Dataset: Date_Fruit_dataset (GitHub, Talal1421/CSC462_DateFruit_Project). Classes: Ajwa date, Galaxy date, Mejdool date, Meneifi date, Nabtat Ali date, Rutab date, Shaishe date, Sokari date, Sugaey date.

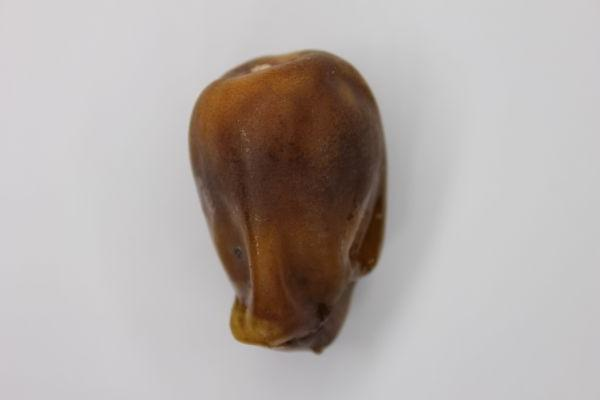
Label: Nabtat Ali date

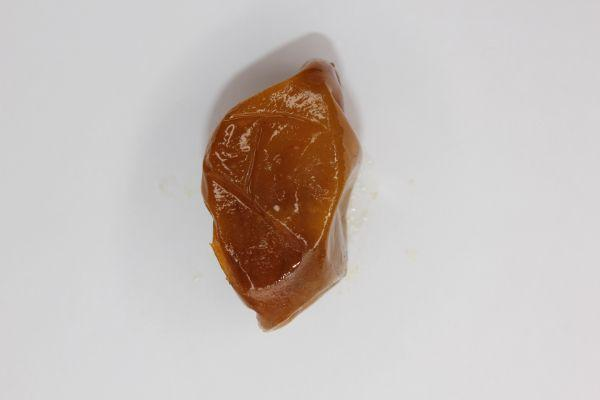
Label: Rutab date

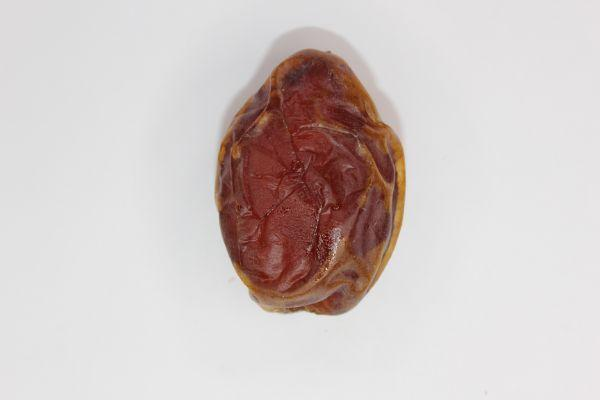
Label: Meneifi date

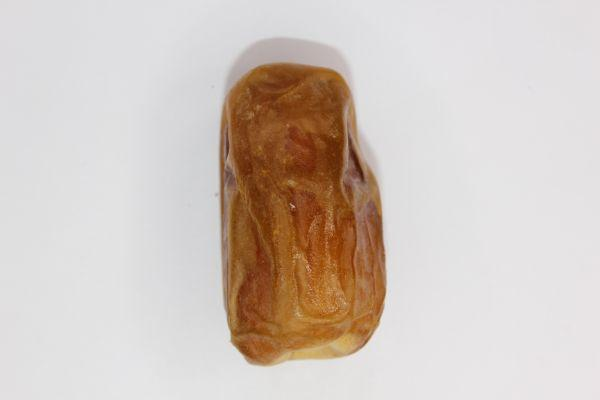
Label: Sugaey date

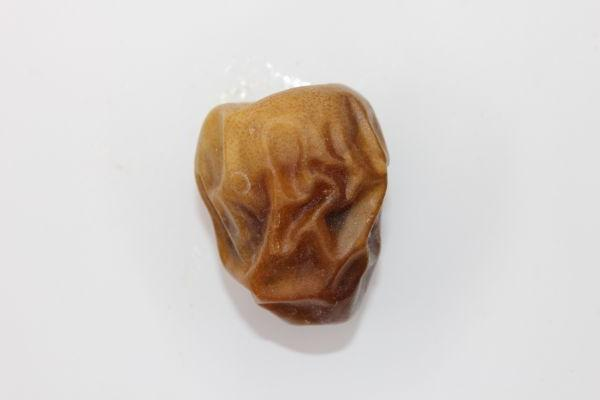
Label: Sokari date

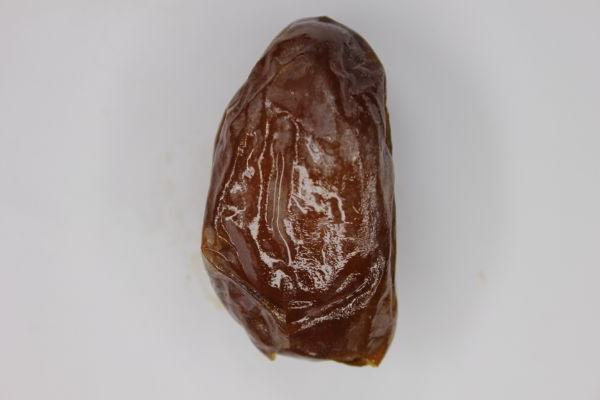
Label: Mejdool date
